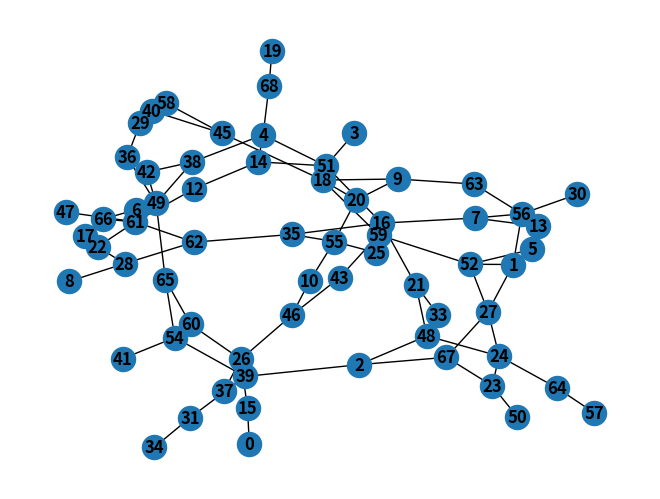
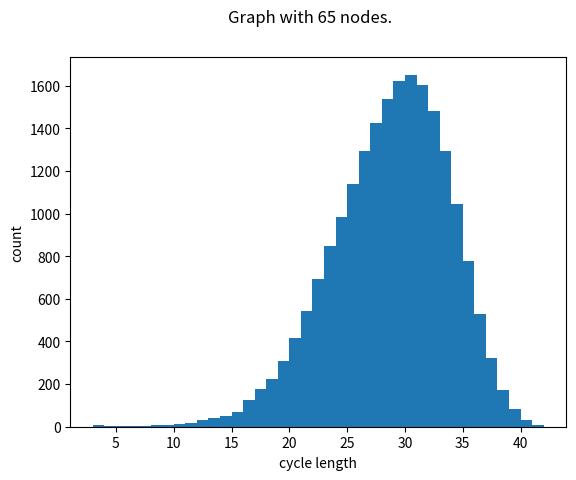

These figures' Python source, in order:
"""
Creation of various graphs.
"""
import networkx as nx
import matplotlib.pyplot as plt
import numpy as np
import itertools

def regular_graph(nNodes:int,D:int,maxiter:int=1000,verbose:bool=False) -> nx.MultiGraph:
    """
    Generates a `D`-regular graph with `nNodes` nodes. WORK IN PROGRESS; this algorithm might not terminate,
    which is why I have included an ugly brake that re-initializes the graph and starts again. Off the top of
    my head I don't know how to generate a D-regular graph, and it is not as important for me to look this up.
    """
    # sanity check
    if nNodes < D + 1 or (nNodes * D) % 2 == 1: raise ValueError(f"There is no {D}-regular graph with {nNodes} nodes.")

    # defining edges
    stubs = D * [node for node in range(nNodes)]
    edges = []
    while len(stubs) > 1:
        node1 = np.random.choice(stubs)
        node2 = np.random.choice(stubs)

        i = 0
        while node1 == node2 or {node1,node2} in edges:
            node2 = np.random.choice(stubs)
            i += 1

            if i >= maxiter:
                if verbose: print(f"Algorithm has not terminated after {maxiter} iterations; starting again.")
                stubs = D * [node for node in range(nNodes)]
                edges = []
                break

        if i < maxiter:
            stubs.remove(node1)
            stubs.remove(node2)

            edges += [{node1,node2},]

    G = nx.MultiGraph(incoming_graph_data=edges)
    return G

def bipartite_regular_graph(nNodes:int,D:int,maxiter:int=1000,verbose:bool=False) -> nx.MultiGraph:
    """
    Algorithm from Kirkley, 2021 ([Sci. Adv. 7, eabf1211 (2021)](https://doi.org/10.1126/sciadv.abf1211)), which
    generates a bipartite, regular graph.
    """
    # blue nodes' labels run from 0 to nNodes, red nodes' labels run from nNodes to 2*nNodes
    blue_stubs = D * [node for node in range(nNodes)]
    red_stubs = D * [node + nNodes for node in range(nNodes)]
    edges = []

    while len(blue_stubs) > 0:
        blue_node = np.random.choice(blue_stubs)
        red_node = np.random.choice(red_stubs)

        i = 0
        while {blue_node,red_node} in edges:
            blue_node = np.random.choice(blue_stubs)
            red_node = np.random.choice(red_stubs)

            i += 1
            if i > maxiter:
                if verbose: print(f"Algorithm has not terminated after {maxiter} iterations; starting again.")
                blue_stubs = D * [node for node in range(nNodes)]
                red_stubs = D * [node + nNodes for node in range(nNodes)]
                edges = []
                break

        if i <= maxiter:
            if len({blue_node,red_node}) == 1:
                print({blue_node,red_node})
            edges += [{blue_node,red_node},]
            blue_stubs.remove(blue_node)
            red_stubs.remove(red_node)

    G = nx.MultiGraph(incoming_graph_data=edges)
    return G

def short_loop_graph(nNodes:int,D:int,p:float=0,verbose:bool=False) -> nx.MultiGraph:
    """
    Algorithm from Kirkley, 2021 ([Sci. Adv. 7, eabf1211 (2021)](https://doi.org/10.1126/sciadv.abf1211)), which
    generates a network with few short primitive cycles.
    """
    # sanity check
    if p > 1 or p < 0: raise ValueError("p must be a value between zero and one.")

    # initial bipartite regular graph
    biG = bipartite_regular_graph(nNodes,D,verbose=verbose)

    edges = []
    for red_node in np.arange(nNodes,2*nNodes):
        # projecting onto the blue nodes
        for blue1,blue2 in itertools.combinations(biG.adj[red_node],r=2):
            if {blue1,blue2} not in edges: edges += [{blue1,blue2},]
        
        # removing the red node
        biG.remove_node(red_node)

    biG.add_edges_from(edges)

    # removing some of the edges randomly
    for iRemoval in range(int(p * biG.number_of_edges())):
        iEdge = np.random.randint(low=0,high=biG.number_of_edges())
        edge = list(biG.edges)[iEdge]
        biG.remove_edge(*edge)

    # extracting the largest connected component
    largest_cc = max(nx.connected_components(biG), key=len)

    return biG.subgraph(largest_cc).copy()
    # we need to copy because this removes the freeze of the subgraph

def tree(nNodes:int) -> nx.MultiGraph:
    """
    Generates a tree by appending nodes at random to the tree.
    """
    not_connected = [i for i in range(1,nNodes)]
    connected = [0]
    G = nx.MultiGraph()
    G.add_node(0)

    while len(not_connected) > 0:
        node = np.random.choice(not_connected)
        neighbor = np.random.choice(connected)
        G.add_edge(node,neighbor)
        connected += [node,]
        not_connected.remove(node)

    return G

if __name__ == "__main__":
    #G = tree(50)
    G = short_loop_graph(70,3,0.6)
    print("Network created")

    # drawing the network
    nx.draw(G,with_labels=True,font_weight="bold")
    plt.show()

    plt.figure("Loop length histogram")
    # investigating the cycles that occur in the network
    cycle_lengths = [len(cycle) for cycle in nx.simple_cycles(G)]
    plt.hist(cycle_lengths,bins=max(cycle_lengths)-min(cycle_lengths))
    plt.suptitle(f"Graph with {G.number_of_nodes()} nodes.")
    plt.xlabel("cycle length")
    plt.ylabel("count")
    plt.show()
